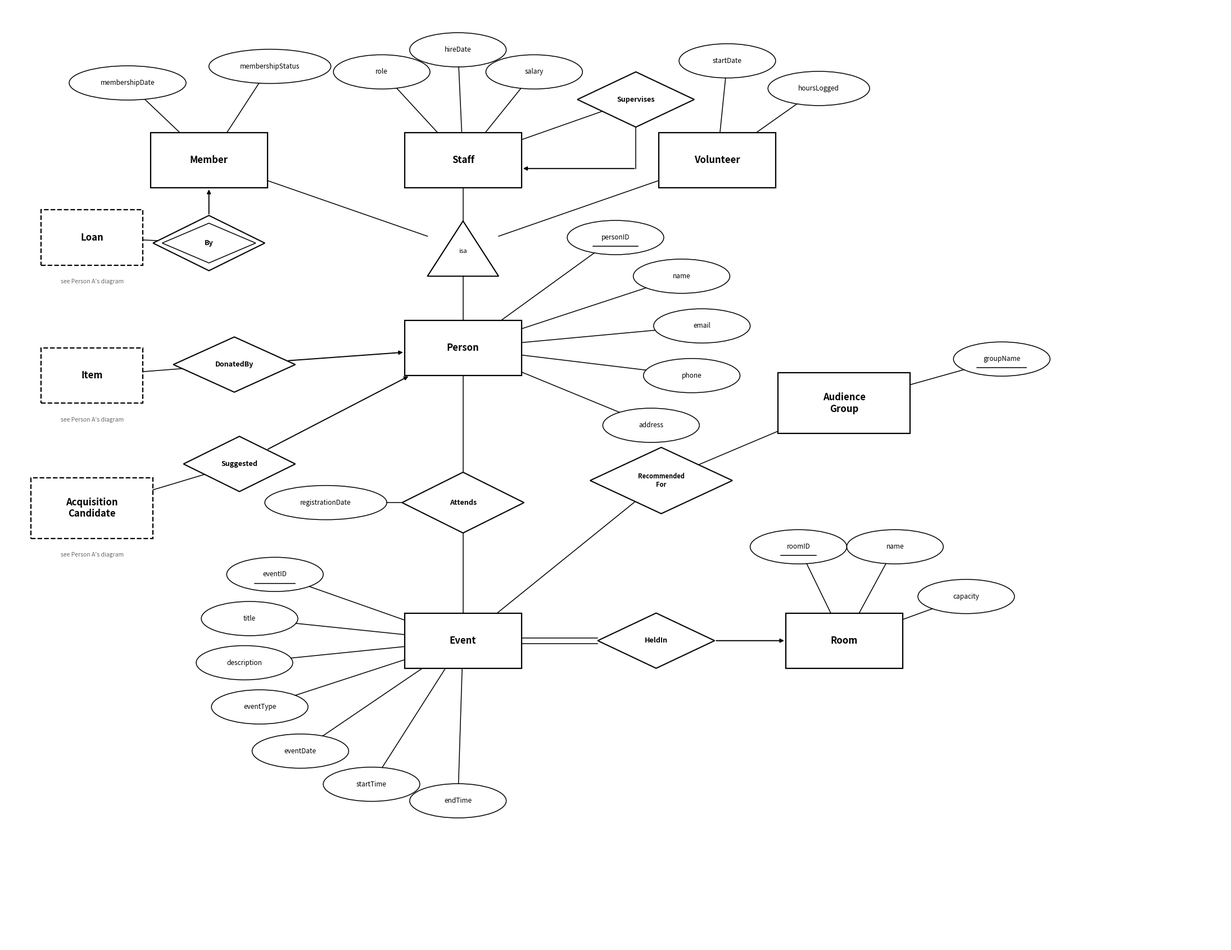

Write the Python code that produced this figure. (Note: this script raises an exception after producing the figure.)
"""
Step 2 ERD - Person (+3 isa subclasses), Room, Event, AudienceGroup.
Notation: rectangle=entity, double-rectangle=weak entity, oval=attribute, diamond=relationship,
double-diamond=identifying relationship, solid/dashed underline=key/partial key,
double line = total participation.
Item/Loan/AcquisitionCandidate boxes are dashed placeholders for Person A's domain
(the three agreed touch-points: DonatedBy, Borrows/By, Suggested); By identifies a
Loan by the Member subclass in the isa hierarchy (Loan.personID references Member).
Helper functions are shared with Step2_PersonA_ERD.py so both halves render identically.
"""
import math
import os
import matplotlib.pyplot as plt
from matplotlib.patches import Rectangle, Ellipse
import matplotlib.patches as mpatches

fig, ax = plt.subplots(figsize=(22, 17))
ax.set_xlim(0, 24)
ax.set_ylim(1, 18)
ax.axis('off')

SHAPES = {}  # name -> (cx, cy, w, h, kind)  kind in {rect, diamond, ellipse}

def _edge_point(cx, cy, w, h, kind, tx, ty):
    dx, dy = tx - cx, ty - cy
    if dx == 0 and dy == 0:
        return (cx, cy)
    hw, hh = w / 2, h / 2
    if kind == 'ellipse':
        denom = math.sqrt((dx / hw) ** 2 + (dy / hh) ** 2)
    elif kind == 'diamond':
        denom = abs(dx) / hw + abs(dy) / hh
    else:  # rect
        denom = max(abs(dx) / hw, abs(dy) / hh)
    t = 1 / denom
    return (cx + dx * t, cy + dy * t)

def rect(name, cx, cy, label, w=2.3, h=1.0, weak=False, dashed=False, fontsize=12):
    ls = 'dashed' if dashed else 'solid'
    ax.add_patch(Rectangle((cx-w/2, cy-h/2), w, h, fill=False, lw=1.6, ec='black', linestyle=ls))
    if weak:
        ax.add_patch(Rectangle((cx-w/2+0.1, cy-h/2+0.1), w-0.2, h-0.2, fill=False, lw=1.2, ec='black'))
    ax.text(cx, cy, label, ha='center', va='center', fontsize=fontsize, fontweight='bold')
    SHAPES[name] = (cx, cy, w, h, 'rect')

def oval(name, cx, cy, label, key=False, partial=False, w=1.9, h=0.62):
    ax.add_patch(Ellipse((cx, cy), w, h, fill=False, lw=1.1, ec='black'))
    ax.text(cx, cy, label, ha='center', va='center', fontsize=8.5)
    half = 0.045 * len(label) + 0.08
    if key:
        ax.plot([cx-half, cx+half], [cy-0.16, cy-0.16], color='black', lw=1.1)
    if partial:
        ax.plot([cx-half, cx+half], [cy-0.16, cy-0.16], color='black', lw=1.1,
                linestyle=(0, (2, 1.5)))
    SHAPES[name] = (cx, cy, w, h, 'ellipse')

def diamond(name, cx, cy, label, w=2.4, h=1.2, dbl=False, fontsize=9):
    pts = [(cx, cy+h/2), (cx+w/2, cy), (cx, cy-h/2), (cx-w/2, cy)]
    ax.add_patch(mpatches.Polygon(pts, closed=True, fill=False, lw=1.5, ec='black'))
    if dbl:
        pts2 = [(cx, cy+h/2-0.14), (cx+w/2-0.18, cy), (cx, cy-h/2+0.14), (cx-w/2+0.18, cy)]
        ax.add_patch(mpatches.Polygon(pts2, closed=True, fill=False, lw=1.1, ec='black'))
    ax.text(cx, cy, label, ha='center', va='center', fontsize=fontsize, fontweight='bold')
    SHAPES[name] = (cx, cy, w, h, 'diamond')

def caption(cx, cy, text, fontsize=7.5):
    ax.text(cx, cy, text, ha='center', va='center', fontsize=fontsize,
            style='italic', color='dimgray')

def tri(name, cx, cy, w=1.4, h=1.0):
    pts = [(cx, cy+h/2), (cx+w/2, cy-h/2), (cx-w/2, cy-h/2)]
    ax.add_patch(mpatches.Polygon(pts, closed=True, fill=False, lw=1.5, ec='black'))
    ax.text(cx, cy-0.05, 'isa', ha='center', va='center', fontsize=8)
    SHAPES[name] = (cx, cy, w, h, 'rect')

def connect(name1, name2, arrow=False, lw=1.1, double=False):
    cx1, cy1, w1, h1, k1 = SHAPES[name1]
    cx2, cy2, w2, h2, k2 = SHAPES[name2]
    p1 = _edge_point(cx1, cy1, w1, h1, k1, cx2, cy2)
    p2 = _edge_point(cx2, cy2, w2, h2, k2, cx1, cy1)
    if arrow:
        ax.annotate('', xy=p2, xytext=p1,
                    arrowprops=dict(arrowstyle='-|>', lw=lw+0.3, color='black'), zorder=1)
    elif double:  # two parallel lines offset perpendicular to the connection
        dx, dy = p2[0] - p1[0], p2[1] - p1[1]
        dist = math.hypot(dx, dy)
        ox, oy = -dy / dist * 0.05, dx / dist * 0.05
        for s in (1, -1):
            ax.plot([p1[0] + s * ox, p2[0] + s * ox], [p1[1] + s * oy, p2[1] + s * oy],
                    color='black', lw=lw, zorder=0)
    else:
        ax.plot([p1[0], p2[0]], [p1[1], p2[1]], color='black', lw=lw, zorder=0)

# ============ Person + isa subclasses ============
rect('Person', 9, 11.8, 'Person')

tri('isa', 9, 13.6)
connect('Person', 'isa')
sub_x = {'Member': 4, 'Staff': 9, 'Volunteer': 14}
for name, x in sub_x.items():
    rect(name, x, 15.2, name, w=2.3, h=1.0)
    connect(name, 'isa')

oval('m_date', 2.4, 16.6, 'membershipDate', w=2.3);    connect('m_date', 'Member')
oval('m_status', 5.2, 16.9, 'membershipStatus', w=2.4); connect('m_status', 'Member')

oval('s_role', 7.4, 16.8, 'role');        connect('s_role', 'Staff')
oval('s_hire', 8.9, 17.2, 'hireDate');    connect('s_hire', 'Staff')
oval('s_salary', 10.4, 16.8, 'salary');   connect('s_salary', 'Staff')

oval('v_start', 14.2, 17.0, 'startDate');    connect('v_start', 'Volunteer')
oval('v_hours', 16.0, 16.5, 'hoursLogged', w=2.0); connect('v_hours', 'Volunteer')

# Supervises: Staff -> Staff self-relationship (many-one, optional: director has none).
# One auto edge + one manual elbow so the two lines don't overlap.
diamond('Supervises', 12.4, 16.3, 'Supervises', w=2.3, h=1.0)
connect('Supervises', 'Staff')
_sx, _sy = 12.4, 15.05   # elbow: diamond bottom vertex -> down -> left into Staff's right edge
ax.plot([12.4, 12.4], [15.8, _sy], color='black', lw=1.1, zorder=0)
ax.annotate('', xy=(10.15, _sy), xytext=(12.4, _sy),
            arrowprops=dict(arrowstyle='-|>', lw=1.4, color='black'), zorder=1)

# Person's own attributes -- fanned to the upper right, mirroring Item's in Person A's half
oval('p_id', 12.0, 13.8, 'personID', key=True);  connect('p_id', 'Person')
oval('p_name', 13.3, 13.1, 'name');              connect('p_name', 'Person')
oval('p_email', 13.7, 12.2, 'email');            connect('p_email', 'Person')
oval('p_phone', 13.5, 11.3, 'phone');            connect('p_phone', 'Person')
oval('p_addr', 12.7, 10.4, 'address');           connect('p_addr', 'Person')

# ============ Touch-points with Person A's domain (dashed placeholders) ============
# Loan/By sit in the top slot so By can reach the real Member entity in the isa
# hierarchy; Item/DonatedBy take the middle slot, level with Person.
rect('LoanPh', 1.7, 13.8, 'Loan', w=2.0, h=1.0, dashed=True)
caption(1.7, 13.0, "see Person A's diagram")
diamond('By', 4.0, 13.7, 'By', w=2.2, h=1.0, dbl=True)
connect('By', 'LoanPh')
connect('By', 'Member', arrow=True)

rect('ItemPh', 1.7, 11.3, 'Item', w=2.0, h=1.0, dashed=True)
caption(1.7, 10.5, "see Person A's diagram")
diamond('DonatedBy', 4.5, 11.5, 'DonatedBy', w=2.4, h=1.0)
connect('DonatedBy', 'ItemPh')
connect('DonatedBy', 'Person', arrow=True)

rect('ACPh', 1.7, 8.9, 'Acquisition\nCandidate', w=2.4, h=1.1, dashed=True)
caption(1.7, 8.05, "see Person A's diagram")
diamond('Suggested', 4.6, 9.7, 'Suggested', w=2.2, h=1.0)
connect('Suggested', 'ACPh')
connect('Suggested', 'Person', arrow=True)

# ============ Attends: Person <-> Event (many-many, with registrationDate) ============
rect('Event', 9, 6.5, 'Event')
diamond('Attends', 9, 9.0, 'Attends', w=2.4, h=1.1)
connect('Attends', 'Person')
connect('Attends', 'Event')
oval('at_regdate', 6.3, 9.0, 'registrationDate', w=2.4); connect('at_regdate', 'Attends')

# Event's own attributes -- fanned to the lower left
oval('e_id', 5.3, 7.7, 'eventID', key=True);  connect('e_id', 'Event')
oval('e_title', 4.8, 6.9, 'title');           connect('e_title', 'Event')
oval('e_desc', 4.7, 6.1, 'description');      connect('e_desc', 'Event')
oval('e_type', 5.0, 5.3, 'eventType');        connect('e_type', 'Event')
oval('e_date', 5.8, 4.5, 'eventDate');        connect('e_date', 'Event')
oval('e_start', 7.2, 3.9, 'startTime');       connect('e_start', 'Event')
oval('e_end', 8.9, 3.6, 'endTime');           connect('e_end', 'Event')

# ============ HeldIn: Event -> Room (many-one, total on Event side) ============
rect('Room', 16.5, 6.5, 'Room')
diamond('HeldIn', 12.8, 6.5, 'HeldIn', w=2.3, h=1.0)
connect('HeldIn', 'Event', double=True)   # total participation: every event has a room
connect('HeldIn', 'Room', arrow=True)

oval('r_id', 15.6, 8.2, 'roomID', key=True);  connect('r_id', 'Room')
oval('r_name', 17.5, 8.2, 'name');            connect('r_name', 'Room')
oval('r_cap', 18.9, 7.3, 'capacity');         connect('r_cap', 'Room')

# ============ RecommendedFor: Event <-> AudienceGroup (many-many) ============
rect('AudienceGroup', 16.5, 10.8, 'Audience\nGroup', w=2.6, h=1.1)
diamond('RecommendedFor', 12.9, 9.4, 'Recommended\nFor', w=2.8, h=1.2, fontsize=8)
connect('RecommendedFor', 'Event')
connect('RecommendedFor', 'AudienceGroup')

oval('g_name', 19.6, 11.6, 'groupName', key=True); connect('g_name', 'AudienceGroup')

plt.tight_layout()
out_dir = os.path.dirname(os.path.abspath(__file__))
out = os.path.join(out_dir, 'Step2_PersonB_ERD.pdf')
plt.savefig(out, bbox_inches='tight')
plt.savefig(out.replace('.pdf', '.png'), dpi=130, bbox_inches='tight')
print('saved:', out)
